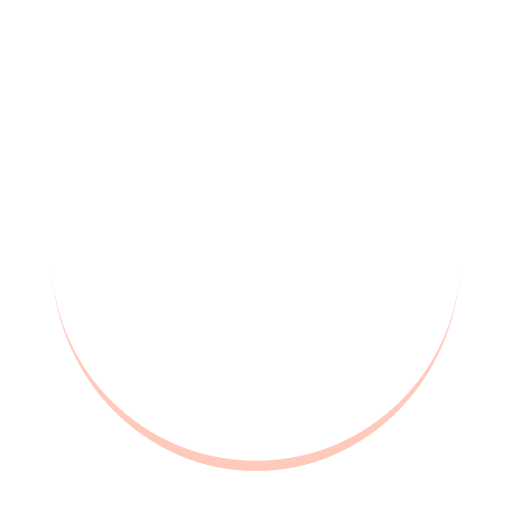
t = 0.00 s
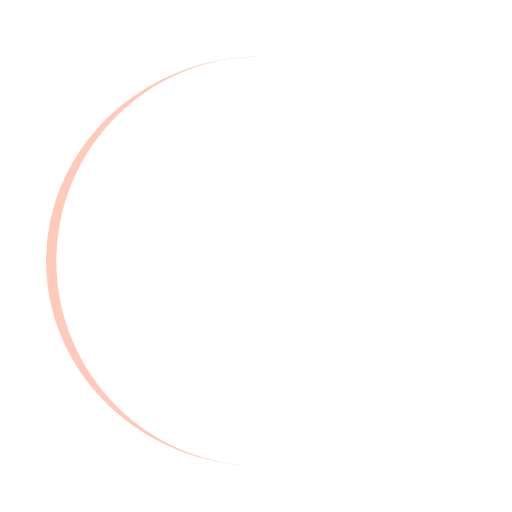
t = 0.36 s
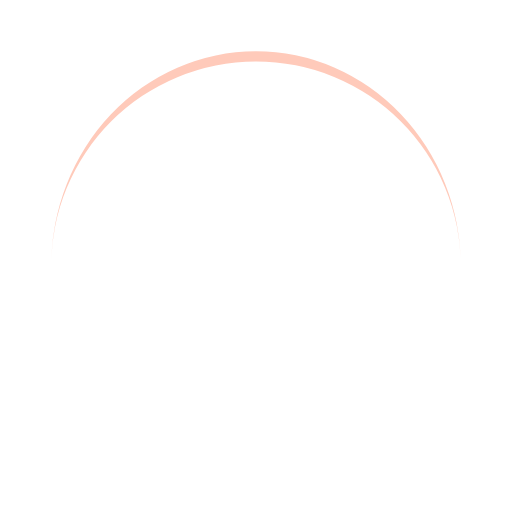
t = 0.71 s
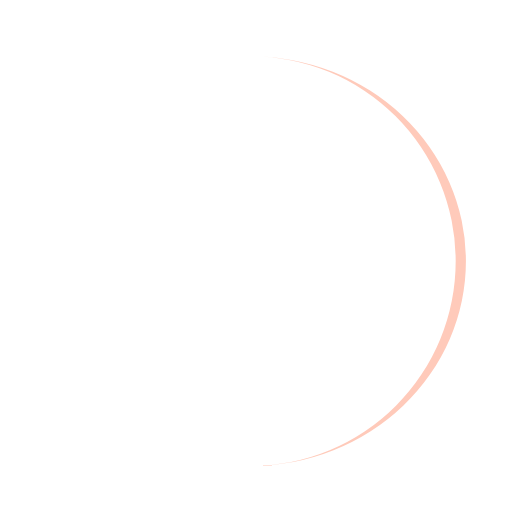
t = 1.07 s

The animated SVG that drew these frames (rendered in a browser with its animation timeline set to each time). Animation: 1 SMIL element (animateTransform=1); one cycle of 1.43 s, repeats indefinitely.

<?xml version="1.0" encoding="utf-8"?>
<svg xmlns="http://www.w3.org/2000/svg" xmlns:xlink="http://www.w3.org/1999/xlink" style="margin: auto; background: none; display: block; shape-rendering: auto;" width="200px" height="200px" viewBox="0 0 100 100" preserveAspectRatio="xMidYMid">
<path d="M10 50A40 40 0 0 0 90 50A40 42 0 0 1 10 50" fill="#FFCABA" stroke="none" transform="rotate(344.445 50 51)">
  <animateTransform attributeName="transform" type="rotate" dur="1.4285714285714284s" repeatCount="indefinite" keyTimes="0;1" values="0 50 51;360 50 51"></animateTransform>
</path>
<!-- [ldio] generated by https://loading.io/ --></svg>
